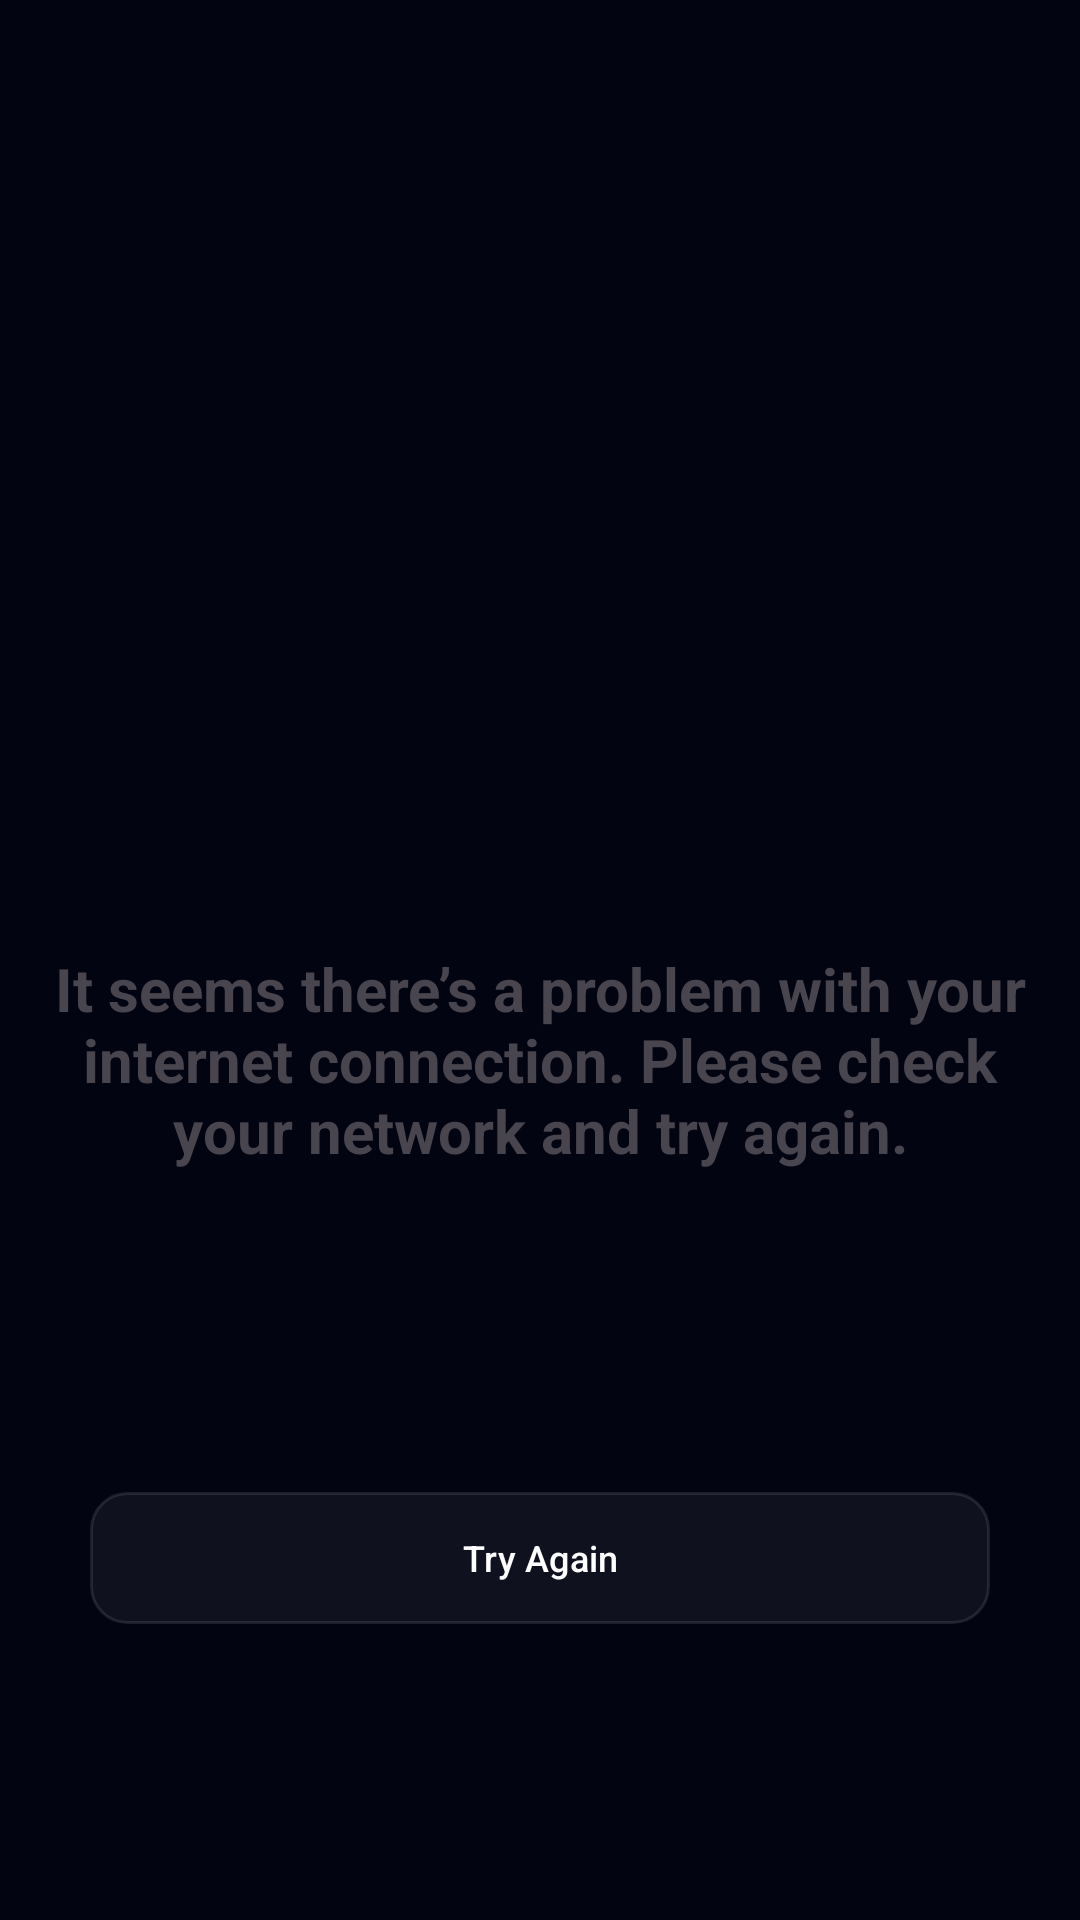

Android layout source for this screen:
<!-- AndroidManifest.xml: application theme Base.Theme.CloneCode -->
<!-- res/layout/network_error.xml -->
<?xml version="1.0" encoding="utf-8"?>
<layout xmlns:android="http://schemas.android.com/apk/res/android"
    xmlns:app="http://schemas.android.com/apk/res-auto">

    <androidx.constraintlayout.widget.ConstraintLayout
        android:id="@+id/root"
        android:layout_width="wrap_content"
        android:layout_height="wrap_content"
        android:background="@color/main_bg">

        <androidx.appcompat.widget.AppCompatImageView
            android:id="@+id/appCompatImageView"
            android:layout_width="wrap_content"
            android:layout_height="300dp"
            app:layout_constraintEnd_toEndOf="parent"
            app:layout_constraintStart_toStartOf="parent"
            app:layout_constraintTop_toTopOf="parent"
            app:srcCompat="@drawable/network_error_svg" />

        <TextView
            android:id="@+id/textView3"
            android:layout_width="0dp"
            android:layout_height="wrap_content"
            android:layout_marginStart="8dp"
            android:layout_marginTop="16dp"
            android:layout_marginEnd="8dp"
            android:text="@string/Network_error"
            android:textAlignment="center"
            android:textSize="20sp"
            android:textStyle="bold"
            app:layout_constraintEnd_toEndOf="parent"
            app:layout_constraintStart_toStartOf="parent"
            app:layout_constraintTop_toBottomOf="@+id/appCompatImageView" />

        <com.google.android.material.button.MaterialButton
            android:id="@+id/tryAgain"
            android:layout_width="300dp"
            android:layout_height="44dp"
            android:layout_marginTop="16dp"
            android:layout_marginBottom="8dp"
            android:background="@drawable/custom_trans_button"
            android:text="@string/try_again"
            android:textSize="12sp"
            app:backgroundTint="@null"
            app:layout_constraintBottom_toBottomOf="parent"
            app:layout_constraintEnd_toEndOf="parent"
            app:layout_constraintStart_toStartOf="parent"
            app:layout_constraintTop_toBottomOf="@+id/textView3" />


    </androidx.constraintlayout.widget.ConstraintLayout>
</layout>
<!-- resources referenced by this layout -->
<resources>
  <color name="main_bg">#020412</color>
  <!-- drawable custom_trans_button (drawable) -->
  <?xml version="1.0" encoding="utf-8"?>
  <shape xmlns:android="http://schemas.android.com/apk/res/android">
      <solid
          android:color="@color/dialog_color_2"
          />
  
      <corners android:radius="12dp"/>
  
      <stroke android:width="1dp" android:color="@color/dialog_color_1"/>
  </shape>
  <string name="Network_error">It seems there’s a problem with your internet connection. Please check your network and try again.</string>
  <string name="try_again">Try Again</string>
  <style name="Base.Theme.CloneCode" parent="Theme.Material3.Light.NoActionBar">
          <item name="android:windowNoTitle">true</item>
          <item name="android:windowFullscreen">false</item>
          <item name="android:windowDisablePreview">false</item>
          <item name="android:windowTranslucentNavigation">false</item>
          <item name="android:windowActionBar">false</item>
          <item name="android:navigationBarColor">@color/main_bg</item>
          <item name="android:windowBackground">@color/main_bg</item>
          <item name="android:statusBarColor">@color/black</item>
          <item name="android:windowLightStatusBar">false</item> 
          <item name="android:windowLightNavigationBar" tools:ignore="NewApi">true</item> 
          <item name="android:forceDarkAllowed" tools:targetApi="q">false</item>
      </style>
  <color name="dialog_color_2">#0DFFFFFF</color>
  <color name="dialog_color_1">#1AFFFFFF</color>
  <color name="black">#FF000000</color>
</resources>
